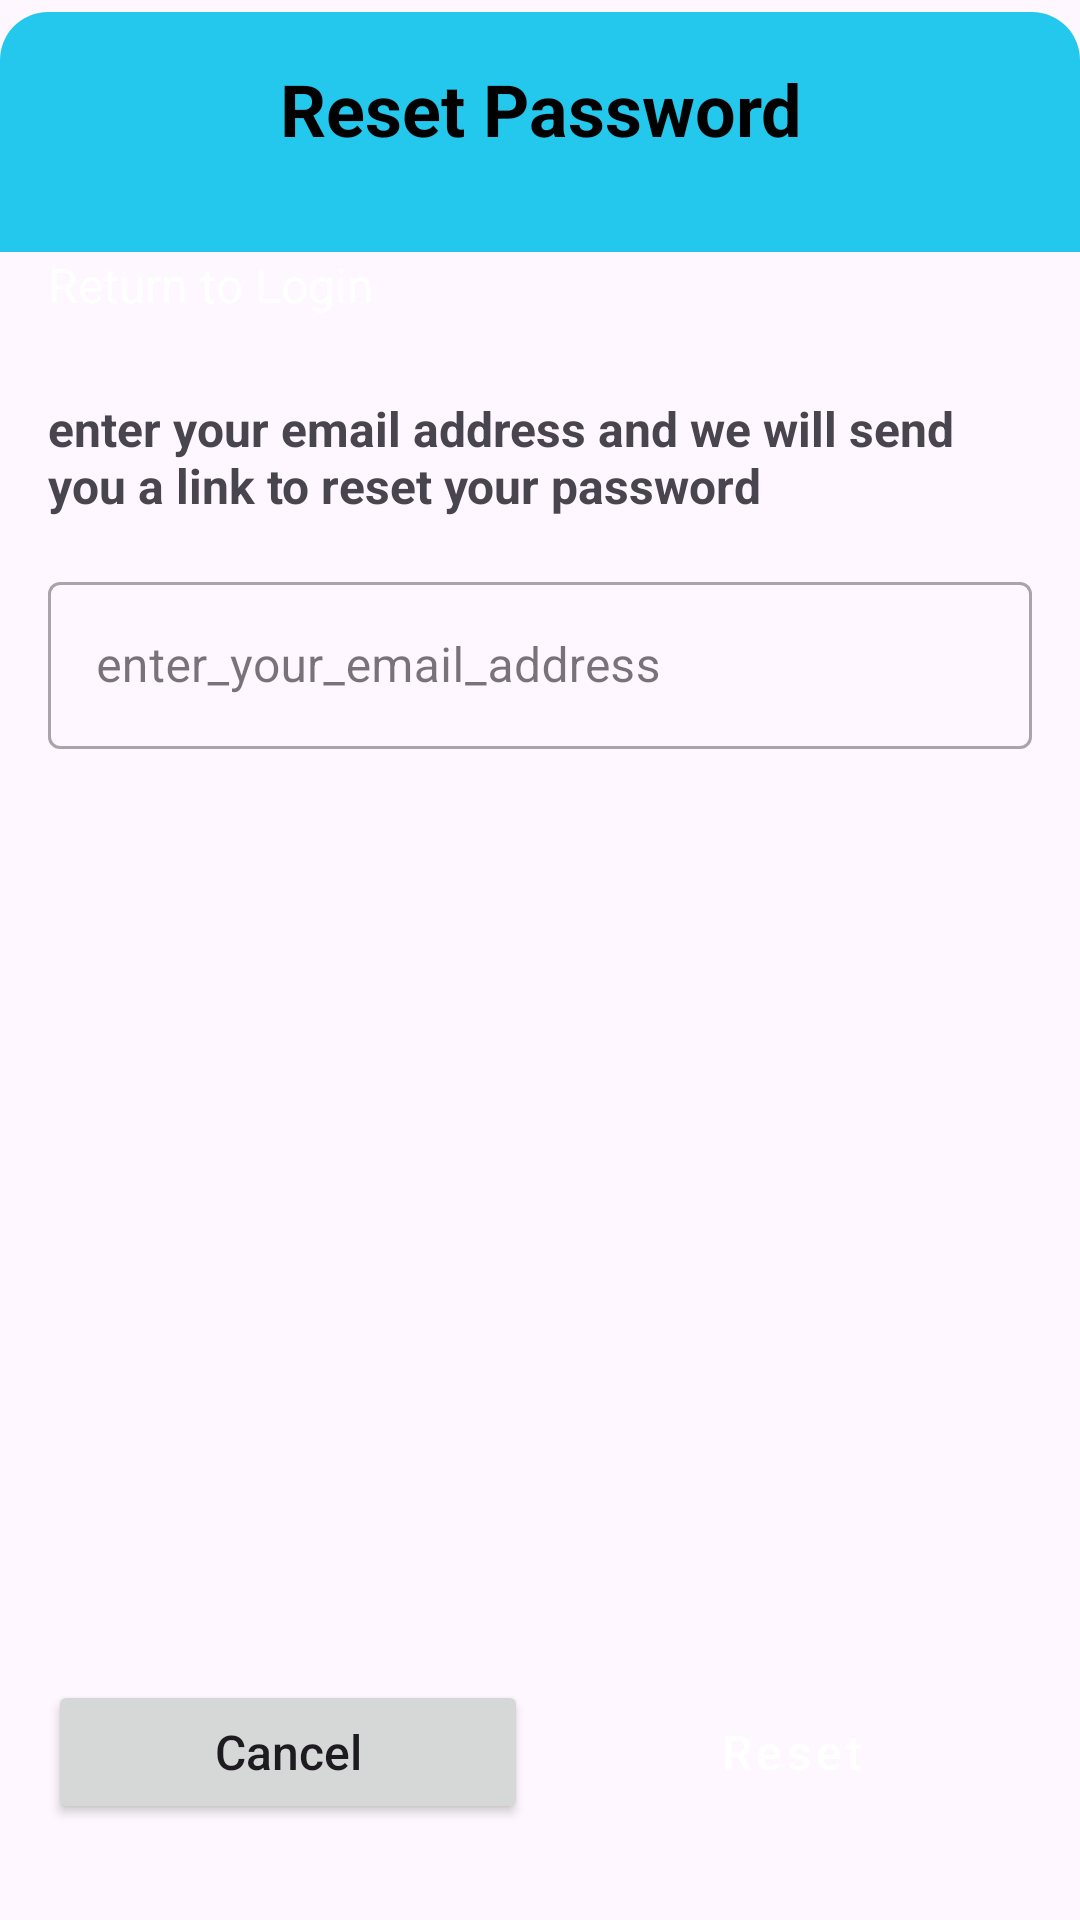

Reconstruct the res/layout file that produces this screen, plus the resources it refers to.
<!-- AndroidManifest.xml: application theme Theme.ShelfLife -->
<!-- res/layout/activity_reset_password.xml -->
<?xml version="1.0" encoding="utf-8"?>
<androidx.constraintlayout.widget.ConstraintLayout xmlns:android="http://schemas.android.com/apk/res/android"
    xmlns:app="http://schemas.android.com/apk/res-auto"
    xmlns:tools="http://schemas.android.com/tools"
    android:id="@+id/main"
    android:layout_width="match_parent"
    android:layout_height="match_parent"
    tools:context=".ResetPassword">

    
    <TextView
        android:id="@+id/ResetPasswordTitle"
        android:layout_width="0dp"
        android:layout_height="wrap_content"
        android:layout_marginTop="4dp"
        android:background="@drawable/rounded_blue_square"
        android:drawablePadding="16dp"
        android:minHeight="80dp"
        android:padding="16dp"
        android:text="@string/ResetPassword"
        android:textAlignment="center"
        android:textColor="@color/black"
        android:textSize="24sp"
        android:textStyle="bold"
        app:drawableStartCompat="@drawable/baseline_lock_reset_24"
        app:layout_constraintEnd_toEndOf="parent"
        app:layout_constraintHorizontal_bias="1.0"
        app:layout_constraintStart_toStartOf="parent"
        app:layout_constraintTop_toTopOf="parent" />

    
    <androidx.cardview.widget.CardView
        android:id="@+id/resetCard"
        android:layout_width="0dp"
        android:layout_height="wrap_content"
        android:layout_marginStart="16dp"
        android:layout_marginTop="32dp"
        android:layout_marginEnd="16dp"
        app:cardCornerRadius="12dp"
        app:cardElevation="4dp"
        app:layout_constraintEnd_toEndOf="parent"
        app:layout_constraintStart_toStartOf="parent"
        app:layout_constraintTop_toBottomOf="@+id/ResetPasswordTitle">

    </androidx.cardview.widget.CardView>

    
    <LinearLayout
        android:id="@+id/button_container"
        android:layout_width="0dp"
        android:layout_height="wrap_content"
        android:layout_marginStart="16dp"
        android:layout_marginEnd="16dp"
        android:layout_marginBottom="32dp"
        android:orientation="horizontal"
        app:layout_constraintBottom_toBottomOf="parent"
        app:layout_constraintEnd_toEndOf="parent"
        app:layout_constraintStart_toStartOf="parent">

        <Button
            android:id="@+id/cancel_Button"
            android:layout_width="0dp"
            android:layout_height="wrap_content"
            android:layout_marginEnd="8dp"
            android:layout_weight="1"
            android:clickable="true"
            android:focusable="true"
            android:paddingVertical="12dp"
            android:text="@string/cancel"
            android:textAllCaps="false"
            android:textSize="16sp"
            app:cornerRadius="20dp"
            app:strokeColor="@color/lightBlue" />

        <Button
            android:id="@+id/Reset_Password"
            style="@style/Widget.MaterialComponents.Button"
            android:layout_width="0dp"
            android:layout_height="wrap_content"
            android:layout_weight="1"
            android:paddingVertical="12dp"
            android:text="@string/Reset"
            android:clickable="true"
            android:focusable="true"
            android:textAllCaps="false"
            android:textSize="16sp"
            android:textColor="#FFFFFF"
            app:cornerRadius="20dp" />


    </LinearLayout>

    
    <ProgressBar
        android:id="@+id/progressBar"
        style="?android:attr/progressBarStyle"
        android:layout_width="wrap_content"
        android:layout_height="wrap_content"
        android:visibility="gone"
        app:layout_constraintBottom_toBottomOf="parent"
        app:layout_constraintEnd_toEndOf="parent"
        app:layout_constraintStart_toStartOf="parent"
        app:layout_constraintTop_toTopOf="parent" />

    
    <FrameLayout
        android:id="@+id/fragment_container"
        android:layout_width="0dp"
        android:layout_height="0dp"
        app:layout_constraintBottom_toTopOf="@id/button_container"
        app:layout_constraintEnd_toEndOf="parent"
        app:layout_constraintStart_toStartOf="parent"
        app:layout_constraintTop_toBottomOf="@id/resetCard" >

        <LinearLayout
            android:layout_width="match_parent"
            android:layout_height="255dp"
            android:orientation="vertical"
            android:padding="16dp">

            <TextView
                android:id="@+id/email"
                android:layout_width="match_parent"
                android:layout_height="wrap_content"
                android:layout_marginBottom="16dp"
                android:text="@string/emailText"
                android:textSize="16sp"
                android:textStyle="bold" />


            <com.google.android.material.textfield.TextInputLayout
                android:id="@+id/emailLayout"
                style="@style/Widget.MaterialComponents.TextInputLayout.OutlinedBox"
                android:layout_width="match_parent"
                android:layout_height="wrap_content"
                android:hint="@string/enter_your_email_address"
                app:drawableStartCompat="@drawable/baseline_email_24">

                <com.google.android.material.textfield.TextInputEditText
                    android:id="@+id/emailInput"
                    android:layout_width="match_parent"
                    android:layout_height="wrap_content"
                    android:autofillHints="emailAddress"
                    android:inputType="textEmailAddress"
                    android:textColor="@color/black"
                    android:textSize="16sp" />
            </com.google.android.material.textfield.TextInputLayout>
        </LinearLayout>

    </FrameLayout>

    <TextView
        android:id="@+id/returnToLoginText"
        android:layout_width="215dp"
        android:layout_height="48dp"
        android:layout_marginStart="16dp"
        android:layout_marginTop="80dp"
        android:clickable="true"
        android:focusable="true"
        android:text="@string/return_to_login"
        android:textColor="@color/white"
        android:textSize="16sp"
        app:layout_constraintStart_toStartOf="parent"
        app:layout_constraintTop_toTopOf="@+id/ResetPasswordTitle" />

</androidx.constraintlayout.widget.ConstraintLayout>
<!-- resources referenced by this layout -->
<resources>
  <color name="black">#FF000000</color>
  <color name="lightBlue">#24C8ED</color>
  <color name="white">#FFFFFFFF</color>
  <!-- drawable baseline_email_24 (drawable) -->
  <vector xmlns:android="http://schemas.android.com/apk/res/android" android:height="24dp" android:tint="#D0D0D0" android:viewportHeight="24" android:viewportWidth="24" android:width="24dp">
        
      <path android:fillColor="@android:color/white" android:pathData="M20,4L4,4c-1.1,0 -1.99,0.9 -1.99,2L2,18c0,1.1 0.9,2 2,2h16c1.1,0 2,-0.9 2,-2L22,6c0,-1.1 -0.9,-2 -2,-2zM20,8l-8,5 -8,-5L4,6l8,5 8,-5v2z"/>
      
  </vector>
  <!-- drawable rounded_blue_square (drawable) -->
  <?xml version="1.0" encoding="utf-8"?>
  <shape xmlns:android="http://schemas.android.com/apk/res/android">
      <solid android:color="@color/lightBlue" />
  
      <corners android:radius="16dp"
          android:bottomLeftRadius="0dp"
          android:bottomRightRadius="0dp" />
  </shape>
  <string name="Reset">Reset</string>
  <string name="ResetPassword">Reset Password</string>
  <string name="cancel">Cancel</string>
  <string name="emailText">enter your email address and we will send you a link to reset your password</string>
  <string name="enter_your_email_address">enter_your_email_address\n</string>
  <string name="return_to_login">Return to Login</string>
  <style name="Theme.ShelfLife" parent="Base.Theme.ShelfLife" />
  <style name="Base.Theme.ShelfLife" parent="Theme.Material3.DayNight.NoActionBar">
          
          
          <item name="colorPrimary">@color/lightBlue</item>
      </style>
</resources>
